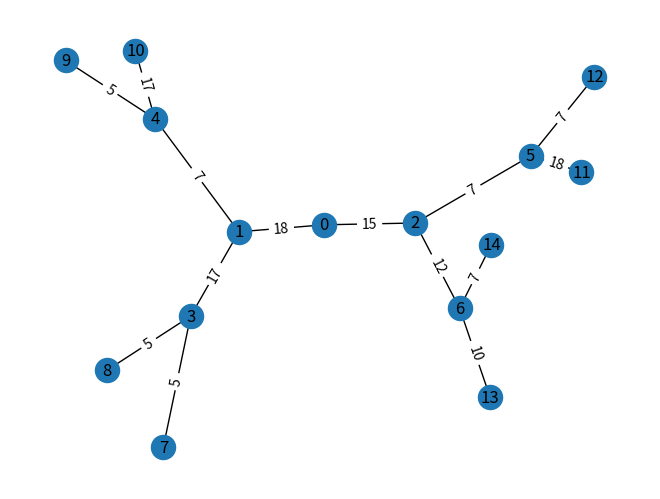

Python code for this plot: (Note: this script raises an exception after producing the figure.)
"""
La búsqueda en profundidad iterativa es una variante de la búsqueda en profundidad que
utiliza una estrategia iterativa para buscar en un árbol o grafo. La idea es ir aumentando
la profundidad de búsqueda de manera incremental en cada iteración hasta que se encuentre
el objetivo o se alcance el límite de profundidad.

Para implementar la búsqueda en profundidad iterativa, necesitamos una función auxiliar
que realice la búsqueda en profundidad a una profundidad máxima dada. Luego, en la función
principal, utilizamos un bucle para incrementar la profundidad de búsqueda y llamar a la
función auxiliar hasta que se encuentre el objetivo o se alcance el límite de profundidad.

La búsqueda en profundidad iterativa es más eficiente que la búsqueda en profundidad normal
en términos de tiempo y espacio ya que solo mantiene en memoria un camino a la vez y no tiene
que almacenar todos los caminos como lo hace la búsqueda en profundidad normal.
"""
import networkx as nx
import matplotlib.pyplot as plt
import random

def busqueda_profundidad_iterativa(Grafo, inicio, destino, profundidad_maxima):
    for profundidad in range(profundidad_maxima + 1):
        ruta = busqueda_profundidad_limitada(Grafo, inicio, destino, profundidad)
        if ruta:
            return ruta
    return None

#a la funcion le pasamos el grafo, el nodo de inicio, el destino, la profundidad maxima permitida
def busqueda_profundidad_limitada(Grafo, inicio, destino, profundidad_maxima, visited=None):
    if visited is None:
        visited = []
    visited.append(inicio)
    if inicio == destino:
        return visited
    if profundidad_maxima == 0:
        return None
    for next_node in Grafo[inicio]:
        if next_node not in visited:
            ruta = busqueda_profundidad_limitada(Grafo, next_node, destino, profundidad_maxima - 1, visited)
            if ruta is not None:
                return ruta
    return None

# Generamos un árbol balanceado con altura h y cada nodo interior tiene k hijos.
# Este tipo de árboles son árboles de ramificación completa.
#G = nx.balanced_tree(Hijos, Profundida)
G = nx.balanced_tree(2, 3)

# Asignamos pesos aleatorios entre 1 y 10 a cada arista
for u, v in G.edges():
    G.edges[u, v]['weight'] = random.randint(5, 18)

# Mostramos el grafo utilizando matplotlib
pos = nx.spring_layout(G)
nx.draw(G, pos, with_labels=True)
labels = nx.get_edge_attributes(G, 'weight')
nx.draw_networkx_edge_labels(G, pos, edge_labels=labels)
plt.show()

# Ejecutamos el algoritmo de Búsqueda en Profundidad Iterativa desde el nodo 0 al nodo 9 con una profundidad máxima de 3
inicio = int(input("¿Cual es el nodo de origen? "))
destino = int(input("¿Cual es el nodo de destino? "))
profundidad_maxima = int(input("¿Cual es la profundidad máxima permitida? "))
ruta = busqueda_profundidad_iterativa(G, inicio, destino, profundidad_maxima)
if ruta:
    print(f"La ruta desde el nodo {inicio} al nodo {destino} es: {ruta}")
    # Creamos un subgrafo que contenga todos los nodos y aristas visitados durante la búsqueda en profundidad limitada
    grafo_resultado = G.subgraph(ruta)

    # Mostramos el grafo resultado
    nx.draw(grafo_resultado, nx.spring_layout(grafo_resultado), with_labels=True)
    plt.show()

else:
    print(f"No se pudo encontrar una ruta desde el nodo {inicio} al nodo {destino}")
